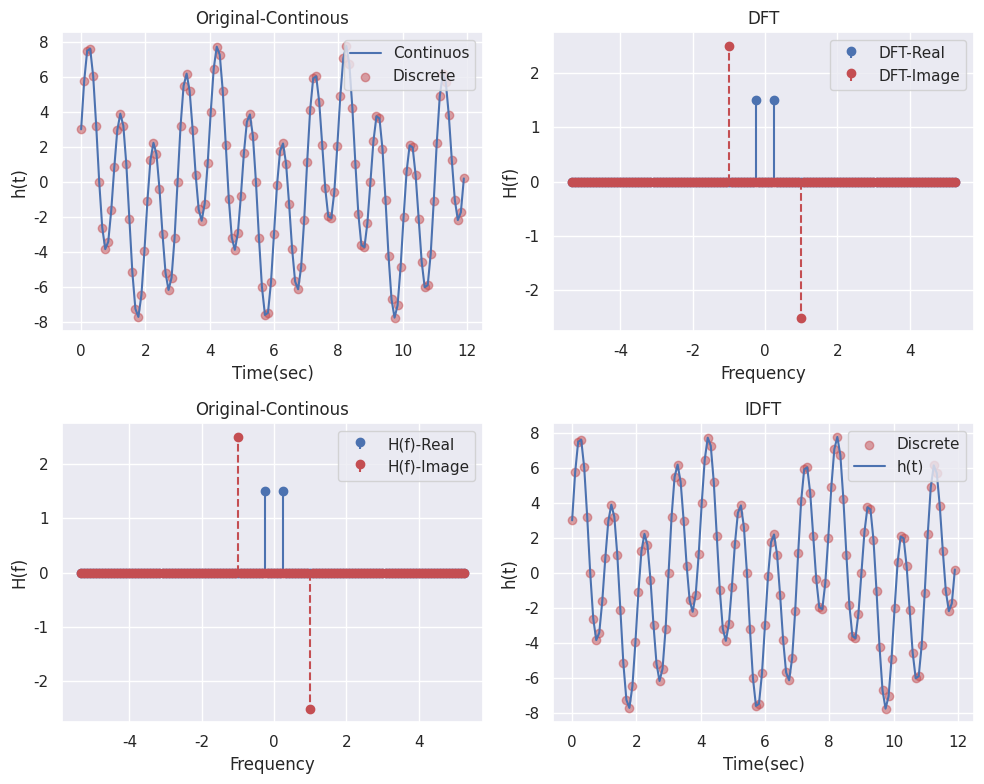

Here is the Python script that generated this plot:
# 傅立葉轉換目的:了解原始訊號是由哪些頻率的cos,sin組成
# 每個signal都是sin, cos以不同頻率組成，因此FT轉換目的是要得知signal由哪些頻率的sin, cos組成
# FT轉換後，大致上會得到實部 (cos) 跟虛部 (sin)，因此做圖因該分為實部與虛部來畫
# 如果signal裡面只含有cos訊號，則得到的FT頻域應當只含有實部，這也是在積分項evev(cos)*odd(sin)會為0的原因


import numpy as np
import matplotlib.pyplot as plt
from cmath import sqrt
import seaborn as sns; sns.set()

def dft(x_sig, n = 0, X_sig = []):
    X_sig.append(dt*sum([x_sig[k] * np.exp(-2*pi*sqrt(-1)*n*k/N) for k in range(N)]))

    if n >= N-1:
        return X_sig
    return dft(x_sig, n+1, X_sig)

def idft(X_sig, k = 0, x_sig = []):
    x_sig.append(1/(N*dt)*sum([X_sig[n] * np.exp(2*pi*sqrt(-1)*n*k/N) for n in range(N)]))

    if k >= N-1:
        return x_sig
    return idft(X_sig, k+1, x_sig)

def frequency_shift():
    fs = 1/dt
    fN = fs/2
    df = 1/T
    f = np.append(np.arange(0, fN, df), np.arange(-fN, 0, df))
    return f.round(5)

def delta_function(f, f_impulse):
    output = [0]*len(f)
    for i, v in enumerate(f):
        if v == f_impulse:
            output[i] = 1
    return output

if __name__ == "__main__":
    N = 128
    T = 12
    dt = T/N
    pi = 3.1416
    k = [v for v in range(N)]
    times = [kk*dt for kk in k]
    f = frequency_shift()

    x_sig = [3*np.cos(0.5*pi*kk*dt) + 5*np.sin(2*pi*kk*dt) for kk in k]
    X_sig = dft(x_sig)

    fig = plt.figure(figsize=(10,8))

    ax1 = fig.add_subplot(221)
    # ax1.plot([n*T/256 for n in range(256)], [3*np.cos(0.5*pi*kk*T/256) + 5*np.sin(2*pi*kk*T/256) for kk in range(256)], label="Continuos")
    ax1.plot(times, x_sig, label="Continuos")
    ax1.scatter(times, x_sig, label="Discrete", color='r', alpha=0.5)
    ax1.legend(loc="upper right")
    ax1.set(xlabel="Time(sec)", ylabel="h(t)", title="Original-Continous")

    ax2 = fig.add_subplot(222)
    ax2.stem(f, [1/T*X.real for X in X_sig], basefmt=" ", label="DFT-Real", markerfmt="o") # after dft, the y-scale need to change by * 1/T
    ax2.stem(f, [1/T*X.imag for X in X_sig], basefmt=" ", linefmt="r--", markerfmt="ro", label="DFT-Image")
    ax2.legend(loc="upper right")
    ax2.set(xlabel="Frequency", ylabel="H(f)", title="DFT")

    # IDFT
    X_sig_real = np.array([1.5*v for v in delta_function(f, 0.25)]) + np.array([1.5*v for v in delta_function(f, -0.25)])
    X_sig_imag = np.array([-2.5*v for v in delta_function(f, -1)]) - np.array([-2.5*v for v in delta_function(f, 1)])

    ax3 = fig.add_subplot(223)
    ax3.stem(f, X_sig_real, label="H(f)-Real", basefmt=" ", markerfmt="o")
    ax3.stem(f, -X_sig_imag, label="H(f)-Image", basefmt=" ", linefmt="r--", markerfmt="ro")
    ax3.legend(loc="upper right")
    ax3.set(xlabel="Frequency", ylabel="H(f)", title="Original-Continous")

    x_sig_inverse = idft(X_sig_real - sqrt(-1)*X_sig_imag)

    ax4 = fig.add_subplot(224)
    ax4.scatter(times, T*np.array(x_sig_inverse), color='r', alpha=0.5, label="Discrete") # after idft, the y-scale need to change by * T
    ax4.plot(times, T*np.array(x_sig_inverse), label="h(t)")
    ax4.legend(loc="upper right")
    ax4.set(xlabel="Time(sec)", ylabel="h(t)", title="IDFT")
    fig.tight_layout() # avoid overlap
    plt.show()
